Run: headless pygame with SDL's dummy video driver; simulated clock (each Clock.tick advances the game by its frame time, no real sleeping); random seed 0; keys injected as events and as key.get_pressed() state; mouse plan: one left click at the window centre at the start of phase 2, then a move to the lower-right quarter at the start of phase 3.
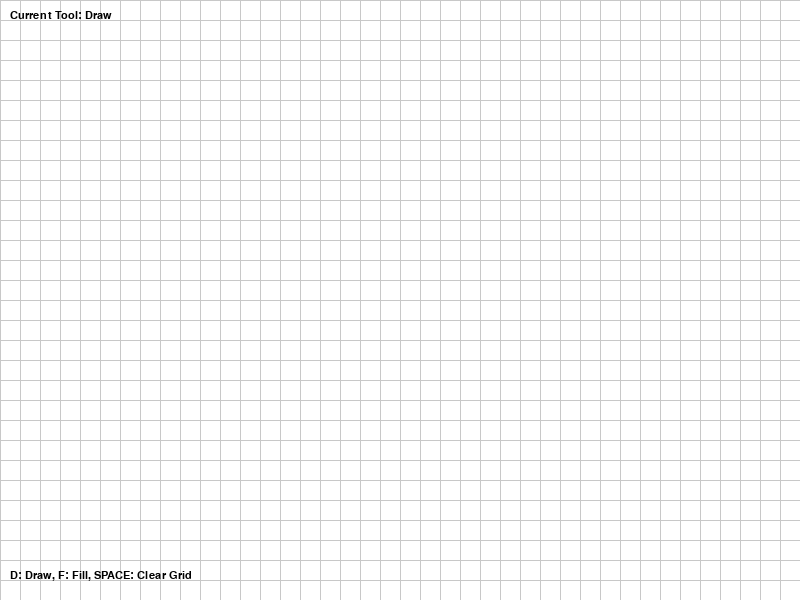
Frame 1 of 4 · flips 1–60 · no input
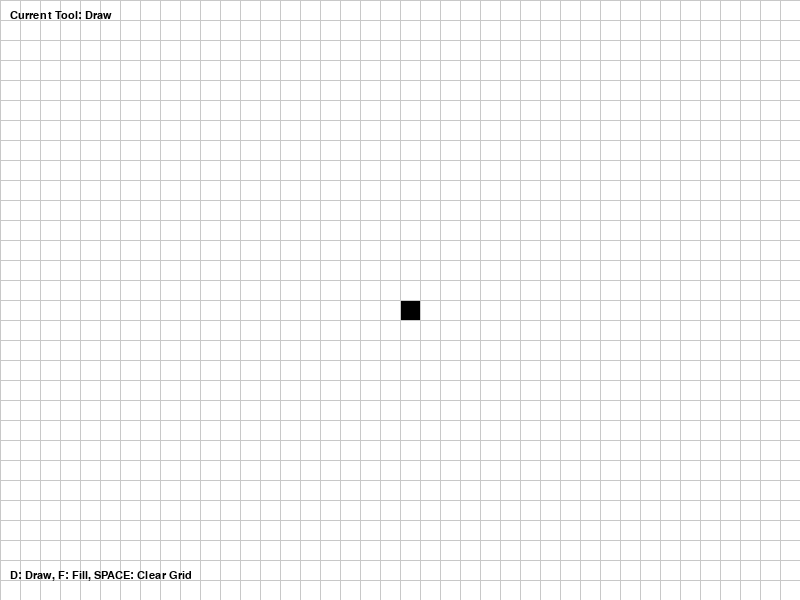
Frame 2 of 4 · flips 61–180 · clicked the window centre · tapped SPACE, RETURN · held RIGHT (→), D
Frame 3 of 4 · flips 181–300 · moved the mouse to the lower-right quarter · held DOWN (↓), S · screen unchanged from frame 2, image omitted
Frame 4 of 4 · flips 301–420 · held LEFT (←), A, UP (↑), W · screen unchanged from frame 3, image omitted

The pygame program that drew these frames:

import pygame
import sys

# Initialiser pygame
pygame.init()

# Constantes
WIDTH, HEIGHT = 800, 600
GRID_SIZE = 20
GRID_WIDTH = WIDTH // GRID_SIZE
GRID_HEIGHT = HEIGHT // GRID_SIZE

# Couleurs
WHITE = (255, 255, 255)
BLACK = (0, 0, 0)
RED = (255, 0, 0)
GRAY = (200, 200, 200)

# Créer la grille
grid = [[WHITE for _ in range(GRID_HEIGHT)] for _ in range(GRID_WIDTH)]

# Définir la display
screen = pygame.display.set_mode((WIDTH, HEIGHT))
pygame.display.set_caption("Flood Fill Algorithm")

# Définir les outils
current_tool = "draw"
draw_color = BLACK
fill_color = RED

# Remplir avec la couleur
def flood_fill_queue(x, y, fill_color):
    
    if x < 0 or x >= GRID_WIDTH or y < 0 or y >= GRID_HEIGHT :
        return

    if grid[x][y] != WHITE:
        return
    
    grid[x][y] = fill_color

    flood_fill_queue(x, y-1, fill_color)
    flood_fill_queue(x, y+1, fill_color)
    flood_fill_queue(x-1, y, fill_color)
    flood_fill_queue(x+1, y, fill_color)

# Dessiner la grille
def draw_grid():
    screen.fill(WHITE)
    
    # Dessiner les cellules
    for x in range(GRID_WIDTH):
        for y in range(GRID_HEIGHT):
            color = grid[x][y]
            pygame.draw.rect(screen, color, (x * GRID_SIZE, y * GRID_SIZE, GRID_SIZE, GRID_SIZE))
    
    # Dessiner les lignes de la grille
    for x in range(0, WIDTH, GRID_SIZE):
        pygame.draw.line(screen, GRAY, (x, 0), (x, HEIGHT))
    for y in range(0, HEIGHT, GRID_SIZE):
        pygame.draw.line(screen, GRAY, (0, y), (WIDTH, y))
    
    # Draw UI info
    font = pygame.font.SysFont('Arial', 16)
    tool_text = font.render(f"Current Tool: {current_tool.capitalize()}", True, BLACK)
    instructions_text = font.render("D: Draw, F: Fill, SPACE: Clear Grid", True, BLACK)
    
    screen.blit(tool_text, (10, 10))
    screen.blit(instructions_text, (10, HEIGHT - 30))

# Boucle principale
def main():
    global current_tool, grid
    
    running = True
    while running:
        for event in pygame.event.get():
            if event.type == pygame.QUIT:
                running = False
            
            # Changements d'outils
            elif event.type == pygame.KEYDOWN:
                if event.key == pygame.K_d:
                    current_tool = "draw"
                elif event.key == pygame.K_f:
                    current_tool = "fill"
                elif event.key == pygame.K_SPACE:
                    # Effacer les dessins
                    grid = [[WHITE for _ in range(GRID_HEIGHT)] for _ in range(GRID_WIDTH)]
            
            # Glissements et pressions de la souris
            elif event.type == pygame.MOUSEBUTTONDOWN:
                x, y = event.pos
                grid_x, grid_y = x // GRID_SIZE, y // GRID_SIZE
                
                # Vérifier que le clique est dans la grille
                if 0 <= grid_x < GRID_WIDTH and 0 <= grid_y < GRID_HEIGHT:
                    if current_tool == "draw":
                        grid[grid_x][grid_y] = draw_color
                    elif current_tool == "fill":
                        # Remplir avec la couleur
                        flood_fill_queue(grid_x, grid_y, fill_color)
            
            elif event.type == pygame.MOUSEMOTION:
                # Dessiner quand on glisse la souris en la pressant
                if pygame.mouse.get_pressed()[0] and current_tool == "draw":
                    x, y = event.pos
                    grid_x, grid_y = x // GRID_SIZE, y // GRID_SIZE
                    if 0 <= grid_x < GRID_WIDTH and 0 <= grid_y < GRID_HEIGHT:
                        grid[grid_x][grid_y] = draw_color
        
        # Dessiner le tout
        draw_grid()
        
        # Mettre à jour la display
        pygame.display.flip()
    
    pygame.quit()
    sys.exit()

if __name__ == "__main__":
    main()
